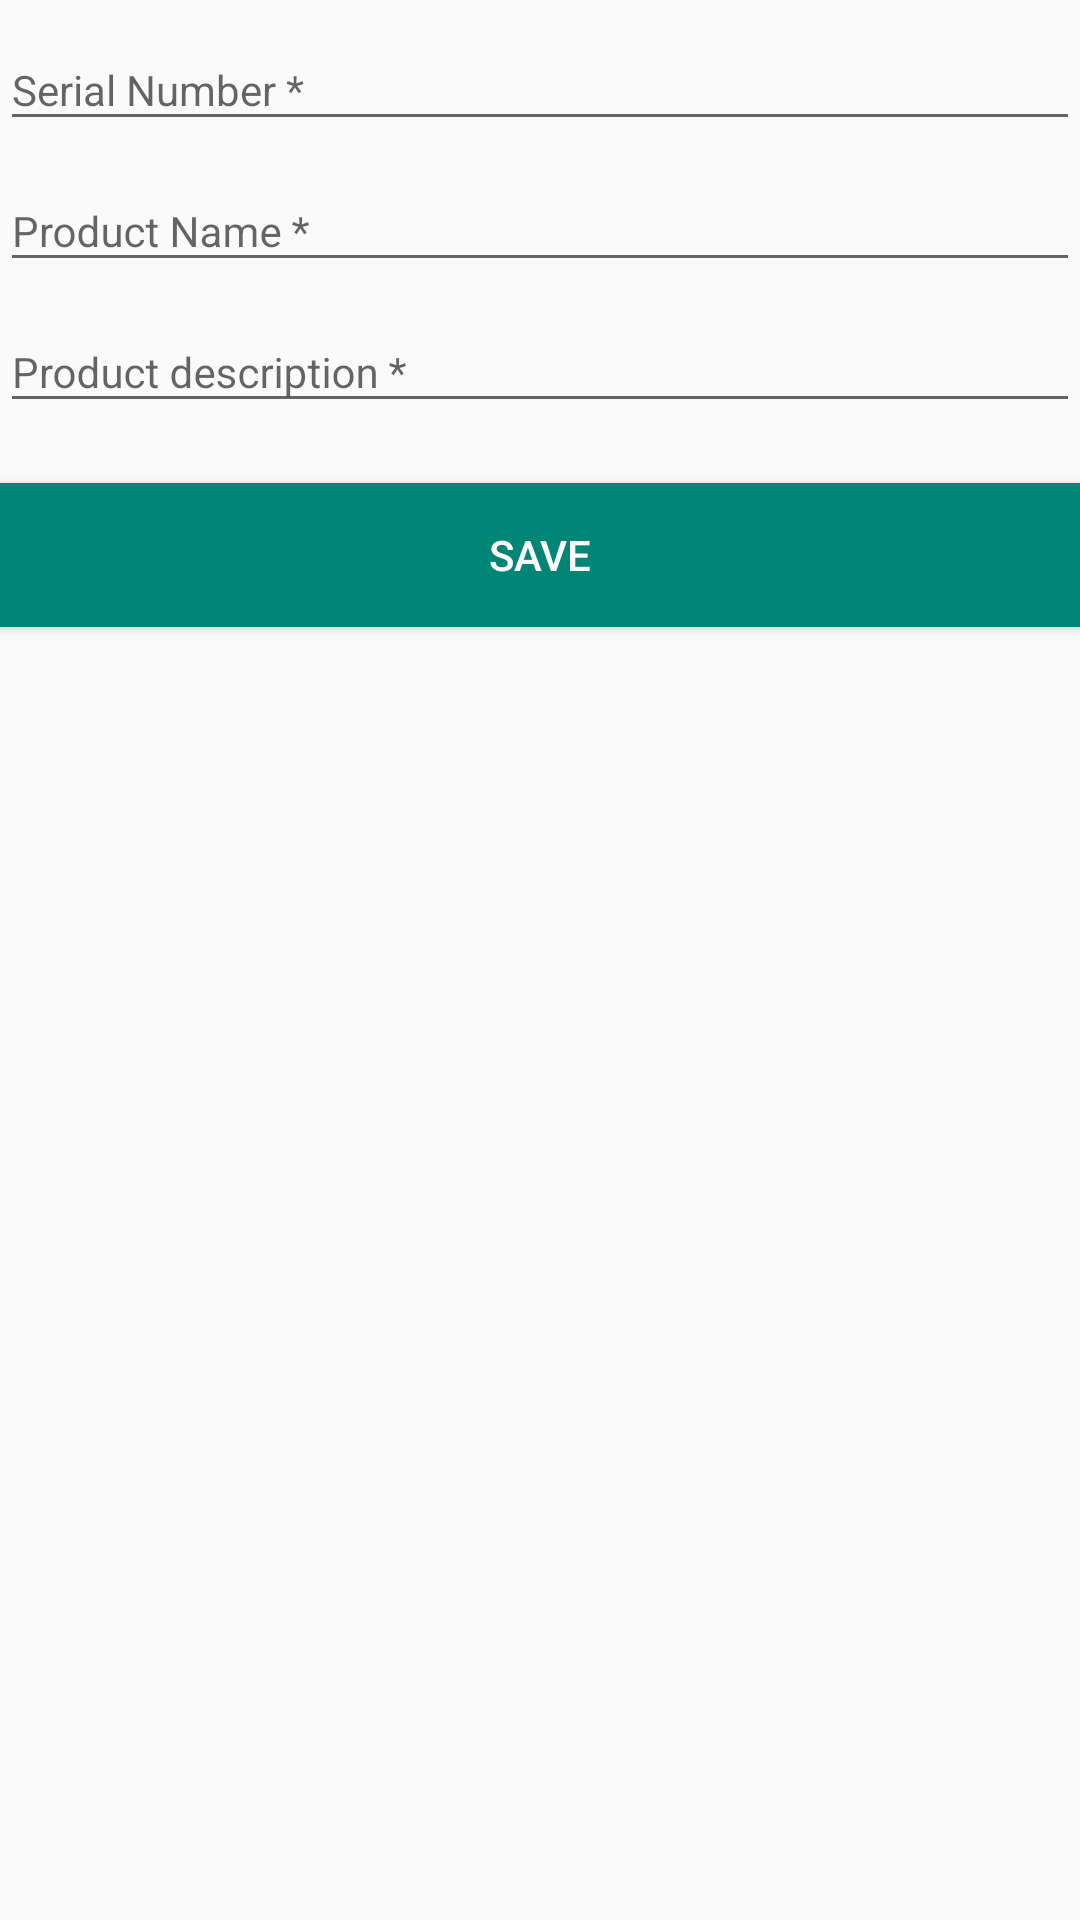

Write the Android layout XML for this screen, with the resource values it uses.
<!-- AndroidManifest.xml: application theme AppTheme -->
<!-- res/layout/content_add_product.xml -->
<?xml version="1.0" encoding="utf-8"?>
<LinearLayout xmlns:android="http://schemas.android.com/apk/res/android"
    xmlns:app="http://schemas.android.com/apk/res-auto"
    xmlns:tools="http://schemas.android.com/tools"
    android:layout_width="match_parent"
    android:layout_height="match_parent"
    android:orientation="vertical"
    app:layout_behavior="@string/appbar_scrolling_view_behavior"
    tools:context="com.customerapp.merchantapp.activity.AddProductActivity"
    tools:showIn="@layout/activity_vendor_items">

    <android.support.design.widget.TextInputLayout
        android:id="@+id/input_layout_serial_num"
        android:layout_width="match_parent"
        android:layout_height="wrap_content">

        <EditText
            android:id="@+id/serial_num"
            style="@style/editView_custom"
            android:layout_width="match_parent"
            android:layout_height="wrap_content"
            android:layout_marginTop="10dp"
            android:gravity="center|left"
            android:hint="Serial Number * "
            android:inputType="number" />
    </android.support.design.widget.TextInputLayout>

    <android.support.design.widget.TextInputLayout
        android:id="@+id/input_layout_name"
        android:layout_width="match_parent"
        android:layout_height="wrap_content">

        <EditText
            android:id="@+id/name"
            style="@style/editView_custom"
            android:layout_width="match_parent"
            android:layout_height="wrap_content"
            android:layout_marginTop="10dp"
            android:gravity="center|left"
            android:hint="Product Name * "
            android:inputType="text" />
    </android.support.design.widget.TextInputLayout>

    <android.support.design.widget.TextInputLayout
        android:id="@+id/input_layout_description"
        android:layout_width="match_parent"
        android:layout_height="wrap_content">

        <EditText
            android:id="@+id/description"
            style="@style/editView_custom"
            android:layout_width="match_parent"
            android:layout_height="wrap_content"
            android:layout_marginTop="10dp"
            android:gravity="center|left"
            android:hint="Product description * "
            android:inputType="text" />
    </android.support.design.widget.TextInputLayout>

    <Button
        android:id="@+id/save"
        style="@style/button_custom"
        android:layout_width="match_parent"
        android:layout_height="wrap_content"
        android:layout_marginTop="20dp"
        android:text="Save" />

</LinearLayout>
<!-- res/layout/activity_vendor_items.xml (included above) -->
<?xml version="1.0" encoding="utf-8"?>
<android.support.design.widget.CoordinatorLayout xmlns:android="http://schemas.android.com/apk/res/android"
    xmlns:app="http://schemas.android.com/apk/res-auto"
    xmlns:tools="http://schemas.android.com/tools"
    android:layout_width="match_parent"
    android:layout_height="match_parent">

    <android.support.design.widget.AppBarLayout
        android:layout_width="match_parent"
        android:layout_height="wrap_content"
        android:theme="@style/AppTheme.AppBarOverlay">

        <android.support.v7.widget.Toolbar
            android:id="@+id/toolbar"
            android:layout_width="match_parent"
            android:layout_height="?attr/actionBarSize"
            android:background="?attr/colorPrimary"
            app:layout_scrollFlags="scroll|enterAlways"
            app:popupTheme="@style/AppTheme.PopupOverlay" />
    </android.support.design.widget.AppBarLayout>

    <LinearLayout
        android:id="@+id/fragmentContainer"
        android:layout_width="match_parent"
        android:layout_height="match_parent"
        android:animateLayoutChanges="true"
        android:orientation="vertical"
        app:layout_behavior="@string/appbar_scrolling_view_behavior">

    </LinearLayout>


</android.support.design.widget.CoordinatorLayout>
<!-- resources referenced by this layout -->
<resources>
  <style name="AppTheme.AppBarOverlay" parent="ThemeOverlay.AppCompat.Dark.ActionBar" />
  <style name="AppTheme.PopupOverlay" parent="ThemeOverlay.AppCompat.Light" />
  <style name="button_custom">
          <item name="android:background">@color/colorPrimary</item>
          <item name="android:padding">10dp</item>
          <item name="android:textAllCaps">true</item>
          <item name="android:textSize">@dimen/h3</item>
          <item name="android:textColor">@color/primaryTextColor</item>
      </style>
  <style name="editView_custom">
          <item name="android:textColorHint">@color/colorTxtHighlight</item>
          <item name="android:textSize">@dimen/h3</item>
          <item name="android:textColor">@color/colorTxt</item>
      </style>
  <style name="AppTheme" parent="Theme.AppCompat.Light.DarkActionBar">
          
          <item name="colorPrimary">@color/colorPrimary</item>
          <item name="colorPrimaryDark">@color/colorPrimaryDark</item>
          <item name="colorAccent">@color/colorAccent</item>
      </style>
  <color name="colorPrimary">#008577</color>
  <dimen name="h3">14sp</dimen>
  <color name="primaryTextColor">#ffffff</color>
  <color name="colorTxtHighlight">#4f4f4f</color>
  <color name="colorTxt">#545353</color>
  <color name="colorPrimaryDark">#00574B</color>
  <color name="colorAccent">#D81B60</color>
</resources>
